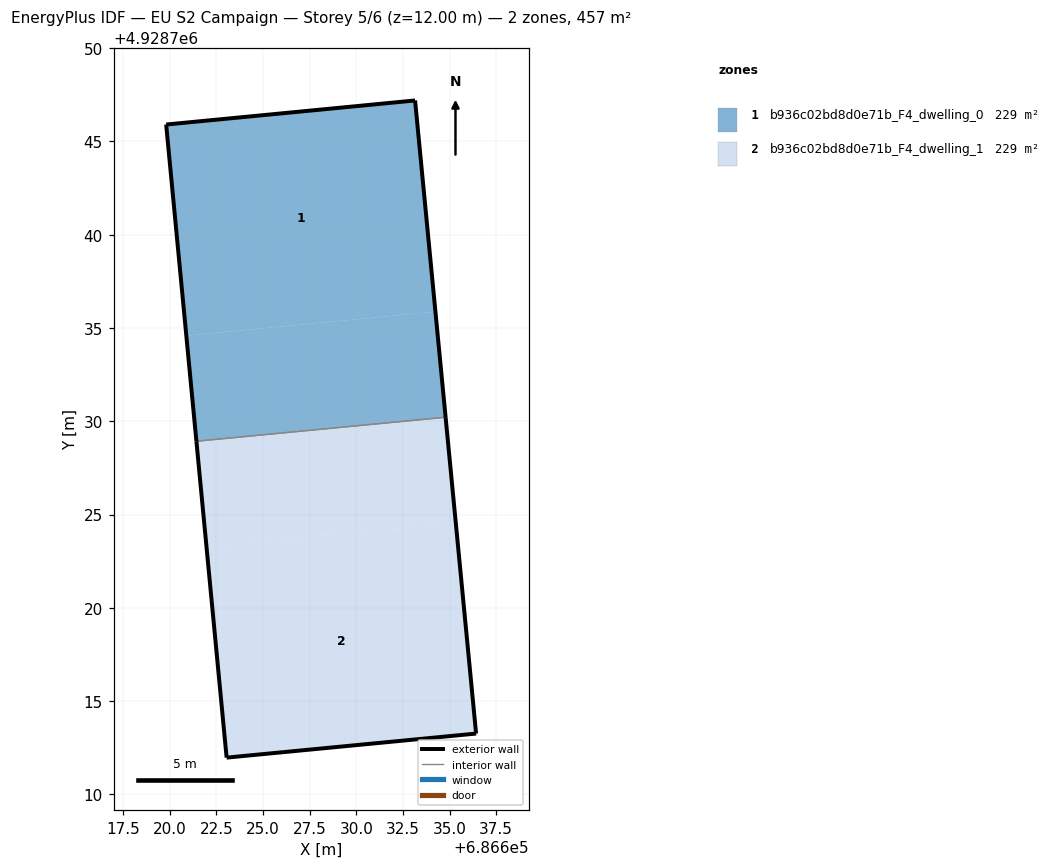
=== STOREY PLAN SPEC (per zone: floor XY polygon, exterior-wall plan segments, windows/doors) ===
zone 1: b936c02bd8d0e71b_F4_dwelling_0  (228.7 m²)
  floor: (686634.24, 4928735.87) (686633.15, 4928747.19) (686619.81, 4928745.90) (686620.89, 4928734.59)
  floor: (686634.79, 4928730.22) (686634.24, 4928735.87) (686620.89, 4928734.59) (686621.43, 4928728.93)
  exterior wall: (686619.81, 4928745.90) – (686633.15, 4928747.19)  [13.4 m]
  exterior wall: (686633.15, 4928747.19) – (686634.79, 4928730.22)  [17.1 m]
  exterior wall: (686621.43, 4928728.93) – (686619.81, 4928745.90)  [17.1 m]
  interior walls: 1
zone 2: b936c02bd8d0e71b_F4_dwelling_1  (228.7 m²)
  floor: (686636.42, 4928713.26) (686635.33, 4928724.56) (686621.97, 4928723.28) (686623.05, 4928711.97)
  floor: (686635.33, 4928724.56) (686634.79, 4928730.22) (686621.43, 4928728.93) (686621.97, 4928723.28)
  exterior wall: (686634.79, 4928730.22) – (686636.42, 4928713.26)  [17.0 m]
  exterior wall: (686636.42, 4928713.26) – (686623.05, 4928711.97)  [13.4 m]
  exterior wall: (686623.05, 4928711.97) – (686621.43, 4928728.93)  [17.0 m]
  interior walls: 1

=== DERIVED (storey summary) ===
Building: EU S2 Campaign
Storey: 5 of 6  (floor level z = 12.00 m)
Storey gross floor area: 457.3 m²
Zones on this storey: 2
  - b936c02bd8d0e71b_F4_dwelling_0: floor 228.7 m²; exterior wall 47.5 m (142.5 m²); WWR 0.0%
  - b936c02bd8d0e71b_F4_dwelling_1: floor 228.7 m²; exterior wall 47.5 m (142.5 m²); WWR 0.0%
Zone adjacency (shared interzone walls):
  - b936c02bd8d0e71b_F4_dwelling_0 ↔ b936c02bd8d0e71b_F4_dwelling_1